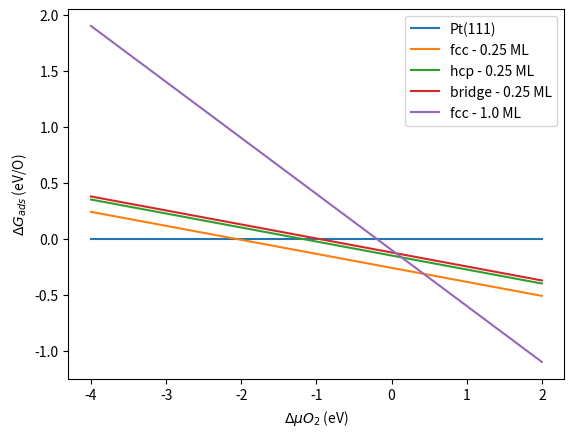

Write the Python code that produced this figure. (Note: this script raises an exception after producing the figure.)
import numpy as np
import matplotlib.pyplot as plt
fcc25 = -1.04
hcp25 = -0.60
bridge25 = -0.49
fcc1 = -0.10
Dmu = np.linspace(-4, 2)
plt.plot(Dmu, np.zeros(Dmu.shape), label='Pt(111)')
plt.plot(Dmu, 0.25 * (fcc25 - 0.5*Dmu), label='fcc - 0.25 ML')
plt.plot(Dmu, 0.25 * (hcp25 - 0.5*Dmu), label='hcp - 0.25 ML')
plt.plot(Dmu, 0.25 * (bridge25 - 0.5*Dmu), label='bridge - 0.25 ML')
plt.plot(Dmu, 1.0 * (fcc1 - 0.5*Dmu), label='fcc - 1.0 ML')
plt.xlabel(r'$\Delta \mu O_2$ (eV)')
plt.ylabel(r'$\Delta G_{ads}$ (eV/O)')
plt.legend(loc='best')
plt.savefig('images/atomistic-thermo-adsorption.png')